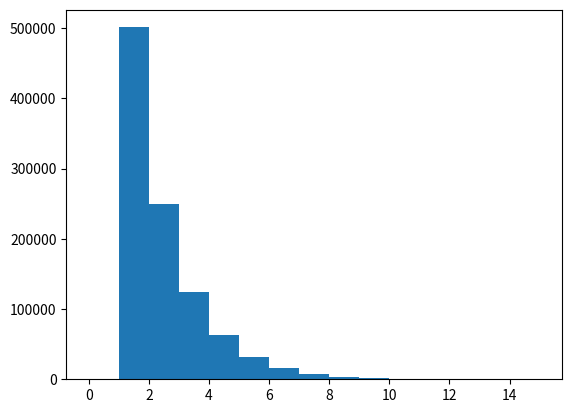

Reproduce this figure in Python.
import numpy as np
import sys
import matplotlib.pyplot as plt

sys.setrecursionlimit(50000)

count = 0
k = 2  # valence graph of degree k
p = 0.5  # probability
n = 1000000  # number of trials
lst = [None] * n
dist = [0, 0, 0, 0, 0, 0, 0]

def valence():
    global count
    count += 1
    for j in range(k - 1):
        r = np.random.uniform(0, 1)
        if r <= p:
            valence()
    return


s = 0
for i in range(n):
    count = 1
    for j in range(k - 1):
        r = np.random.uniform(0, 1)
        if r <= p:
            valence()
    # print(count)
    lst[i] = count
    if count <= 7:
        dist[count - 1] += 1
    s += count
print(s/n)
print(dist)
plt.hist(lst, bins=[0,1,2,3,4,5,6,7,8,9,10,11,12,13,14,15])
plt.show()


